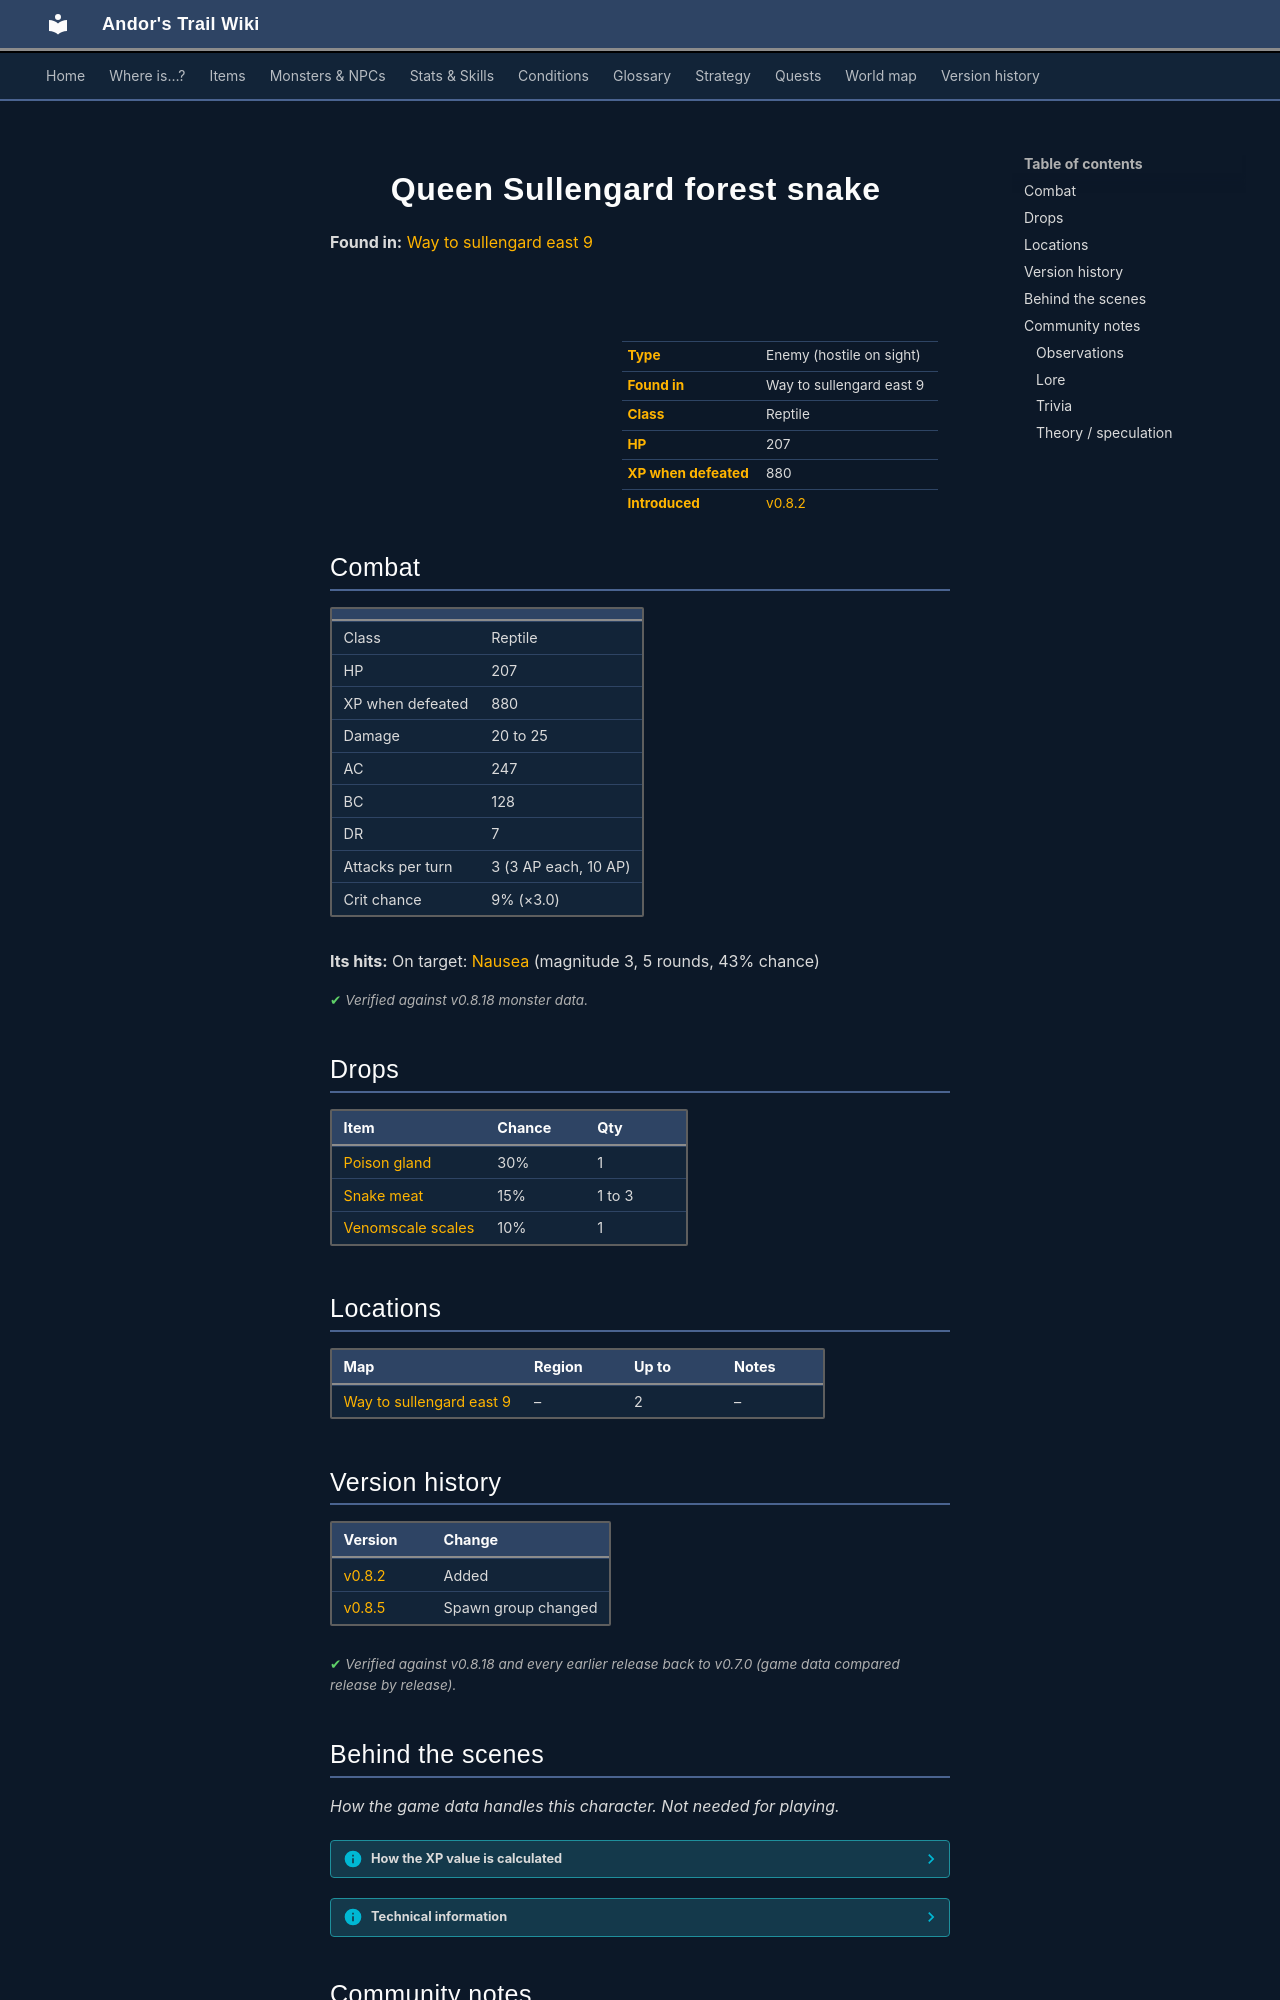

repository: asdfghjkl628/Andor-s-Trail-Wikiiii · page: monsters/sullengard_venom_snake_queen/index.html · generator: mkdocs

---
description: "Queen Sullengard forest snake is an enemy in Andor's Trail (reptile) with 207 HP, worth 880 XP, found in Way to sullengard east 9. Drops: Poison gland, Snake meat, Venomscale scales."
---

# ![](../assets/icons/monsters/monsters_tometik4_24.png){ .sprite } Queen Sullengard forest snake

**Found in:** [Way to sullengard east 9](../maps/way_to_sullengard_east9.md)

<div class="infobox" markdown>

<p class="ib-img"><img class="sprite" src="../../assets/icons/monsters/monsters_tometik4_24.png" alt=""></p>

| | |
|---|---|
| **Type** | Enemy (hostile on sight) |
| **Found in** | Way to sullengard east 9 |
| **Class** | Reptile |
| **HP** | 207 |
| **XP when defeated** | 880 |
| **Introduced** | [v0.8.2](../versions/0.8.2.md) |

</div>

## Combat

| | |
|---|---|
| Class | Reptile |
| HP | 207 |
| XP when defeated | 880 |
| Damage | 20 to 25 |
| AC | 247 |
| BC | 128 |
| DR | 7 |
| Attacks per turn | 3 (3 AP each, 10 AP) |
| Crit chance | 9% (×3.0) |

**Its hits:** On target: [Nausea](../conditions/nausea.md) (magnitude 3, 5 rounds, 43% chance)


<p class="verified">Verified against v0.8.18 monster data.</p>

## Drops

| Item | Chance | Qty |
|---|---|---|
| [Poison gland](../items/gland.md) | 30% | 1 |
| [Snake meat](../items/snake_meat.md) | 15% | 1 to 3 |
| [Venomscale scales](../items/venomscale.md) | 10% | 1 |

## Locations

| Map | Region | Up to | Notes |
|---|---|---|---|
| [Way to sullengard east 9](../maps/way_to_sullengard_east9.md) | – | 2 | – |


## Version history

| Version | Change |
|---|---|
| [v0.8.2](../versions/0.8.2.md) | Added |
| [v0.8.5](../versions/0.8.5.md) | Spawn group changed |

<p class="verified">Verified against v0.8.18 and every earlier release back to v0.7.0 (game data compared release by release).</p>


## Behind the scenes

*How the game data handles this character. Not needed for playing.*

??? info "How the XP value is calculated"

    The game computes each enemy's experience value when it loads the data (`MonsterTypeParser.java`):

    XP = ⌈(attacks per turn × attack chance × average damage × (1 + critical skill × critical multiplier) × 3 + HP × (1 + block chance) + 9 × damage resistance) × 0.7⌉

    Percentages are used as fractions (e.g. 60% = 0.6). Enemies whose attacks inflict a condition are worth 50 XP more. The More Exp skill adds a percentage on top.

??? info "Technical information"

    | | |
    |---|---|
    | Entry ID | `sullengard_venom_snake_queen` |
    | Type (wiki) | Enemy |
    | Spawn group | `sullengard_venom_snake_queen` |
    | Loot table | `forest_snake_dl` |
    | Conversation | – |
    | Faction | – |
    | Movement | helpOthers |
    | Icon | `monsters_tometik4:24` |
    | Defined in | `res/raw/monsterlist_sullengard.json` |

    Raw data:

    ```json
    {
     "id": "sullengard_venom_snake_queen",
     "name": "Queen Sullengard forest snake",
     "iconID": "monsters_tometik4:24",
     "maxHP": 207,
     "moveCost": 5,
     "monsterClass": "reptile",
     "movementAggressionType": "helpOthers",
     "attackDamage": {
      "min": 20,
      "max": 25
     },
     "spawnGroup": "sullengard_venom_snake_queen",
     "droplistID": "forest_snake_dl",
     "attackCost": 3,
     "attackChance": 247,
     "criticalSkill": 10,
     "criticalMultiplier": 3.0,
     "blockChance": 128,
     "damageResistance": 7,
     "hitEffect": {
      "conditionsTarget": [
       {
        "condition": "nausea",
        "magnitude": 3,
        "duration": 5,
        "chance": "43"
       }
      ]
     }
    }
    ```


## Community notes

<small>Written by players, not generated from game data. **Observations**: what players notice in-game · **Lore**: the in-world story · **Trivia**: real-world facts, references, development history · **Theory / speculation**: unconfirmed ideas; may just be unfinished content</small>

### Observations

*No notes yet. Contributions are welcome: [add a note](https://github.com/asdfghjkl628/Andor-s-Trail-Wikiiii/new/main/notes/monsters?filename=sullengard_venom_snake_queen.md&value=%23%23%20Observations%0A%0A%3C%21--%20what%20players%20notice%20in-game%20--%3E%0A%0A%23%23%20Lore%0A%0A%3C%21--%20the%20in-world%20story%20--%3E%0A%0A%23%23%20Trivia%0A%0A%3C%21--%20real-world%20facts%2C%20references%2C%20development%20history%20--%3E%0A%0A%23%23%20Theory%20/%20speculation%0A%0A%3C%21--%20unconfirmed%20ideas%3B%20may%20just%20be%20unfinished%20content%20--%3E%0A).*
